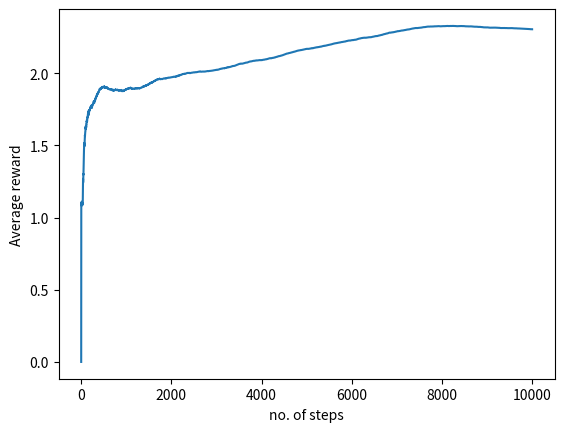

The matplotlib source for this figure:
# -*- coding: utf-8 -*-
"""N arm bandit.ipynb

Automatically generated by Colaboratory.

Original file is located at
    https://colab.research.google.com/<link-removed>
"""

import random
import matplotlib.pyplot as plt
import numpy as np
from operator import add

import random
# -------- Bandit --- ---------
class Bandit(object):
  def __init__(self, N):
    # N = number of arms
    self.N = N
    
    expRewards = [1]*10 # SAME initial rewards
    self.expRewards = expRewards
  def actions(self):
    return list(range(0,self.N))
  def reward(self, action):
    prob=[]
    for i in range(self.N):
      prob.append(0.1*i)
    if (random.random()<prob[action]):
      reward =1
    else:
      reward=0
    return reward
  def nonStatReward(self,action):
    mu, sigma = 0, 0.01 # mean and standard deviation
    s = np.random.normal(mu, sigma, self.N)
    newRewards=list( map(add, self.expRewards, s) )
    self.expRewards=newRewards
    # print(newRewards)
    return newRewards[action]

#method =1 for stat rewards
#method =2 for non stat rewards


def eGreedy(myBandit, epsilon, max_iteration=1000,method=1):
  # Initialization 
  Q = [0]*myBandit.N 
  count = [0]*myBandit.N
  epsilon = epsilon
  r = 0
  R = []
  R_avg = [0]*1
  max_iter = max_iteration
  # Incremental Implementation
  for iter in range(1,max_iter):
    if random.random() > epsilon:
      action = Q.index(max(Q)) # Exploit/ Greed
    else:
      action = random.choice(myBandit.actions()) # Explore
    if(method==1):
      r = myBandit.reward(action)
    else:
      r=myBandit.nonStatReward(action)
    R.append(r)
    count[action] = count[action]+1
    Q[action] = Q[action]+(r - Q[action])/count[action] #averaging over value
    R_avg.append(R_avg[iter-1] + (r-R_avg[iter-1])/iter)
  print(count)

  return Q, R_avg, R

def modeGreedy(myBandit, epsilon, max_iteration,method=1,alpha=0.7):
  # Initialization 
  Q = [0]*myBandit.N 
  count = [0]*myBandit.N
  epsilon = epsilon
  r = 0
  R = []
  R_avg = [0]*1
  max_iter = max_iteration
  # Incremental Implementation
  for iter in range(1,max_iter):
    if random.random() > epsilon:
      action = Q.index(max(Q)) # Exploit/ Greed
    else:
      action = random.choice(myBandit.actions()) # Explore
    if(method==1):
      r = myBandit.reward(action) #Stationary rewards
    else:
      r=myBandit.nonStatReward(action) #Non Stationary rewards
    R.append(r)
    count[action] = count[action]+1
    Q[action] = Q[action]+(r - Q[action])*alpha; #assigning more weights to the current reward
    R_avg.append(R_avg[iter-1] + (r-R_avg[iter-1])/iter)
  # print(count)

  return Q, R_avg, R

N = 10
myBandit = Bandit(N)
# myBandit.N
# myBandit.expRewards
# myBandit.actions()
# myBandit.reward(action)
Q, R_avg, R = eGreedy(myBandit, 0.2, 10000,2)
Q1, R_avg1, R1 = modeGreedy(myBandit, 0.2, 10000,2)
# print(Q)
# print(R_avg)
# print(R)
# plt.plot(R)
plt.plot(R_avg1)
plt.ylabel("Average reward")
plt.xlabel("no. of steps")

"""# New Section"""